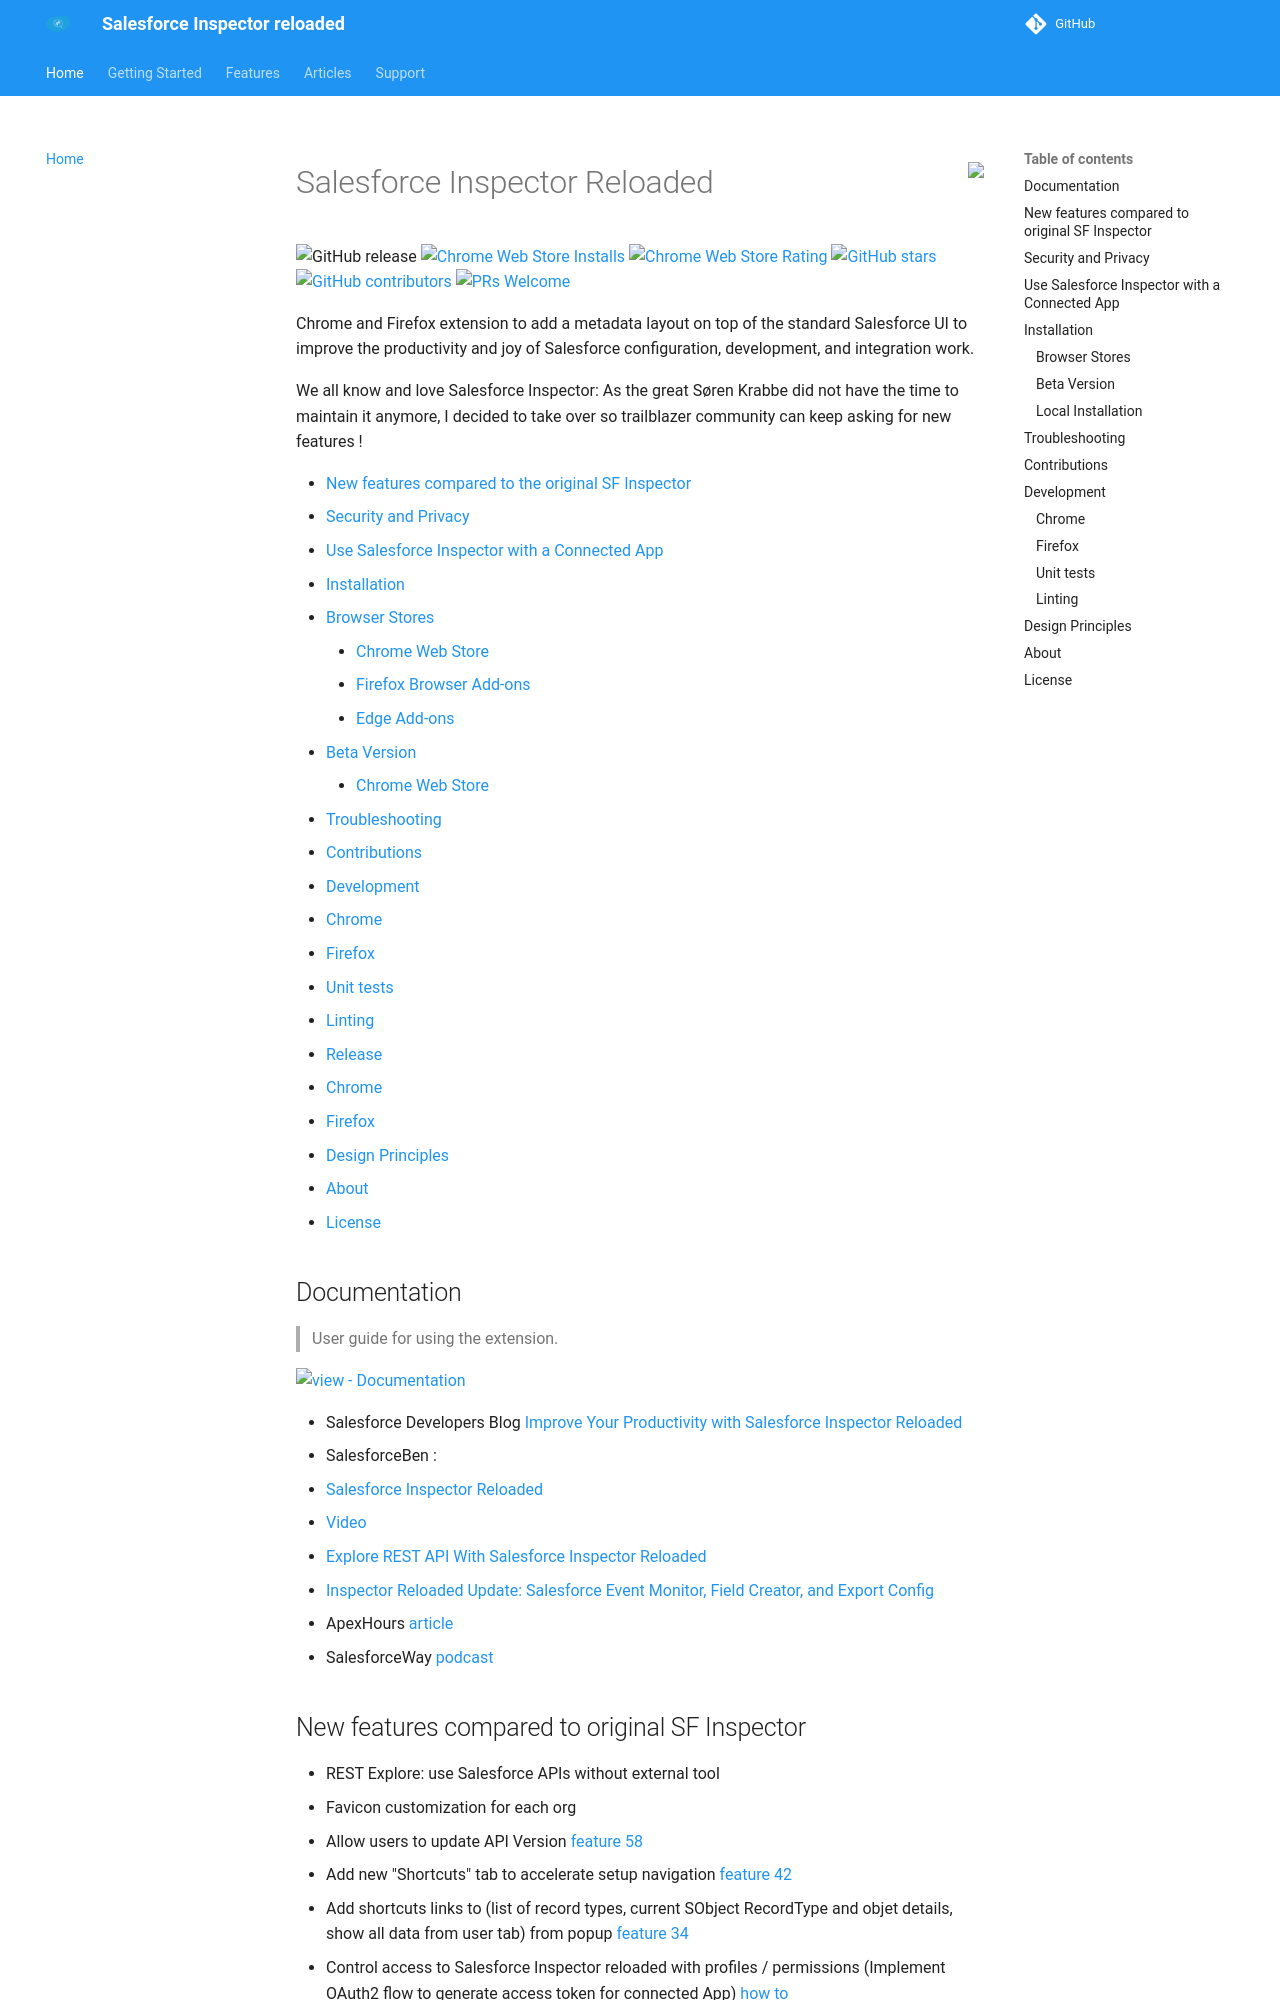

repository: ata-omo/SF-Inspector-beta-admin · page: index.html · generator: mkdocs

<img src="https://raw.githubusercontent.com/tprouvot/Salesforce-Inspector-reloaded/main/addon/icon128.png" align="right">

# Salesforce Inspector Reloaded

![GitHub release](https://img.shields.io/github/v/release/tprouvot/Salesforce-Inspector-reloaded?sort=semver)
[![Chrome Web Store Installs](https://img.shields.io/chrome-web-store/users/hpijlohoihegkfehhibggnkbjhoemldh)](https://chrome.google.com/webstore/detail/salesforce-inspector-relo/hpijlohoihegkfehhibggnkbjhoemldh)
[![Chrome Web Store Rating](https://img.shields.io/chrome-web-store/rating/hpijlohoihegkfehhibggnkbjhoemldh)](https://chrome.google.com/webstore/detail/salesforce-inspector-relo/hpijlohoihegkfehhibggnkbjhoemldh)
[![GitHub stars](https://img.shields.io/github/stars/tprouvot/Salesforce-Inspector-reloaded?cacheSeconds=3600)](https://github.com/tprouvot/Salesforce-Inspector-reloaded/stargazers/)
[![GitHub contributors](https://img.shields.io/github/contributors/tprouvot/Salesforce-Inspector-reloaded.svg)](https://github.com/tprouvot/Salesforce-Inspector-reloaded/graphs/contributors/)
[![PRs Welcome](https://img.shields.io/badge/PRs-welcome-brightgreen.svg?style=flat-square)](http://makeapullrequest.com)

Chrome and Firefox extension to add a metadata layout on top of the standard Salesforce UI to improve the productivity and joy of Salesforce configuration, development, and integration work.

We all know and love Salesforce Inspector: As the great Søren Krabbe did not have the time to maintain it anymore, I decided to take over so trailblazer community can keep asking for new features !

- [New features compared to the original SF Inspector](#new-features-compared-to-original-sf-inspector)
- [Security and Privacy](#security-and-privacy)
- [Use Salesforce Inspector with a Connected App](#use-salesforce-inspector-with-a-connected-app)
- [Installation](#installation)
  - [Browser Stores](#browser-stores)
    - [Chrome Web Store](https://chrome.google.com/webstore/detail/salesforce-inspector-relo/hpijlohoihegkfehhibggnkbjhoemldh)
    - [Firefox Browser Add-ons](https://addons.mozilla.org/en-US/firefox/addon/salesforce-inspector-reloaded/)
    - [Edge Add-ons](https://microsoftedge.microsoft.com/addons/detail/salesforce-inspector-relo/noclfopoifgfgnflgkakofglfeeambpd)
  - [Beta Version](#beta-version)
    - [Chrome Web Store](https://chromewebstore.google.com/detail/salesforce-inspector-relo/lopjgjcglnncikiocpacfdbkmpbfmkcf)
- [Troubleshooting](#troubleshooting)
- [Contributions](#contributions)
- [Development](#development)
  - [Chrome](#chrome)
  - [Firefox](#firefox)
  - [Unit tests](#unit-tests)
  - [Linting](#linting)
- [Release](#release)
  - [Chrome](#chrome)
  - [Firefox](#firefox)
- [Design Principles](#design-principles)
- [About](#about)
- [License](#license)
